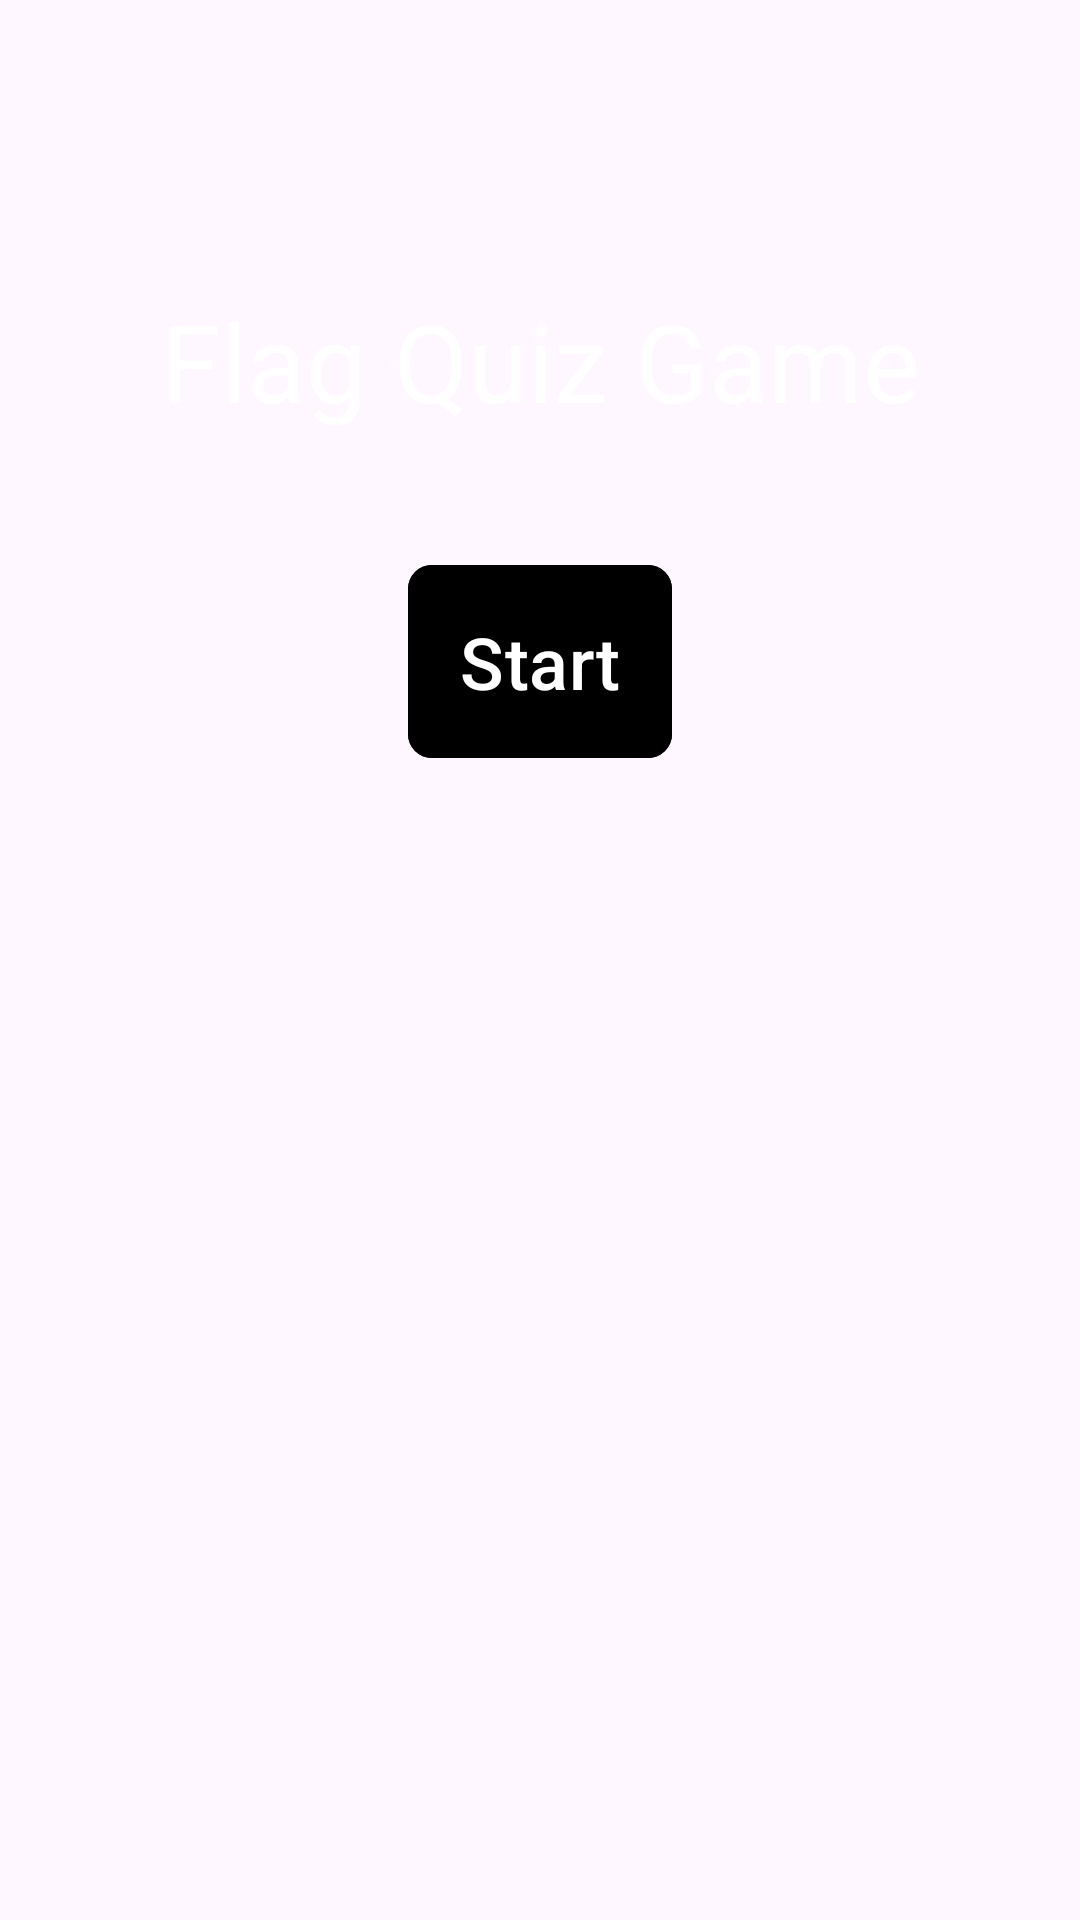

Produce the Android XML layout that renders to this screen, including the resource entries it uses.
<!-- AndroidManifest.xml: application theme Theme.QuizApp -->
<!-- res/layout/fragment_home.xml -->
<?xml version="1.0" encoding="utf-8"?>
<LinearLayout xmlns:android="http://schemas.android.com/apk/res/android"
    xmlns:app="http://schemas.android.com/apk/res-auto"
    xmlns:tools="http://schemas.android.com/tools"
    android:layout_width="match_parent"
    android:layout_height="match_parent"
    android:background="@color/my_background"
    android:orientation="vertical"
    android:padding="16dp"
    tools:context=".view.FragmentHome">

    <TextView
        android:layout_width="match_parent"
        android:layout_height="wrap_content"
        android:layout_marginTop="80dp"
        android:text="@string/welcome_text"
        android:textAlignment="center"
        android:textColor="@color/white"
        android:textSize="36sp" />

    <com.google.android.material.button.MaterialButton
        android:id="@+id/buttonStart"
        android:layout_width="wrap_content"
        android:layout_height="wrap_content"
        android:layout_marginTop="40dp"
        android:backgroundTint="@color/pink"
        android:padding="16dp"
        android:text="@string/button_start"
        android:textColor="@color/white"
        android:textSize="24sp"
        app:cornerRadius="8dp"
        android:layout_gravity="center"/>

</LinearLayout>
<!-- resources referenced by this layout -->
<resources>
  <string name="button_start">Start</string>
  <string name="welcome_text">Flag Quiz Game</string>
  <style name="Theme.QuizApp" parent="Base.Theme.QuizApp" />
  <style name="Base.Theme.QuizApp" parent="Theme.Material3.DayNight.NoActionBar">
          
          
          
          <item name="android:statusBarColor">@color/my_background</item>
  
      </style>
  <!-- not gathered from this repository: default colours our renderer supplied (Android Studio template values) -->
  <color name="white">#FFFFFFFF</color>
</resources>
